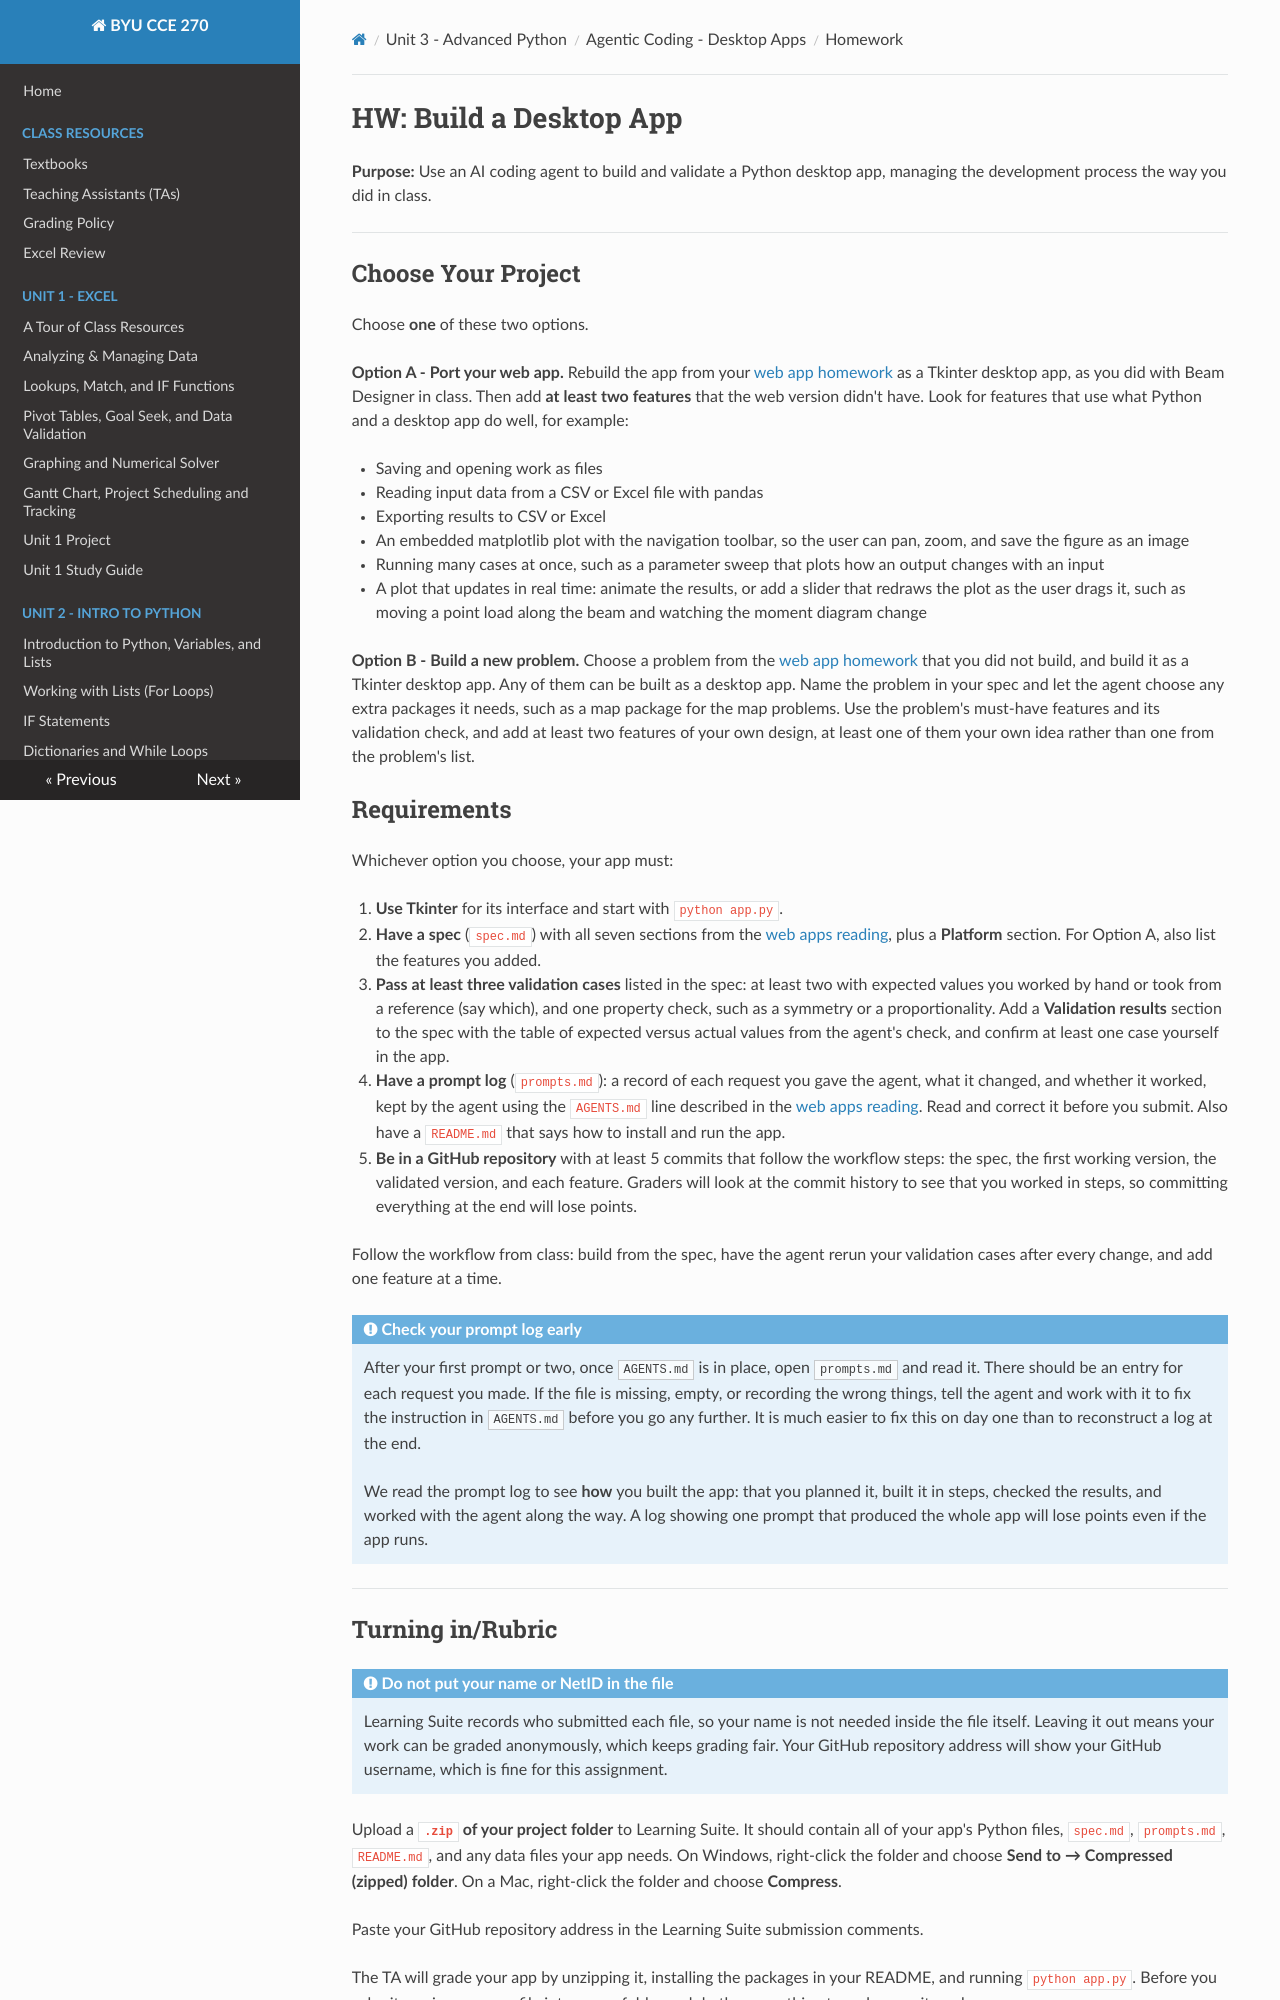

repository: byu-cce270/content · page: unit3/06_ai_desktop_apps/desktop_hw/index.html · generator: mkdocs

# HW: Build a Desktop App

**Purpose:** Use an AI coding agent to build and validate a Python desktop app, managing the development process the way you did in class.

---

## Choose Your Project

Choose **one** of these two options.

**Option A - Port your web app.** Rebuild the app from your [web app homework](../05_ai_web_apps/web_hw.md) as a Tkinter desktop app, as you did with Beam Designer in class. Then add **at least two features** that the web version didn't have. Look for features that use what Python and a desktop app do well, for example:

- Saving and opening work as files
- Reading input data from a CSV or Excel file with pandas
- Exporting results to CSV or Excel
- An embedded matplotlib plot with the navigation toolbar, so the user can pan, zoom, and save the figure as an image
- Running many cases at once, such as a parameter sweep that plots how an output changes with an input
- A plot that updates in real time: animate the results, or add a slider that redraws the plot as the user drags it, such as moving a point load along the beam and watching the moment diagram change

**Option B - Build a new problem.** Choose a problem from the [web app homework](../05_ai_web_apps/web_hw.md) that you did not build, and build it as a Tkinter desktop app. Any of them can be built as a desktop app. Name the problem in your spec and let the agent choose any extra packages it needs, such as a map package for the map problems. Use the problem's must-have features and its validation check, and add at least two features of your own design, at least one of them your own idea rather than one from the problem's list.

## Requirements

Whichever option you choose, your app must:

1. **Use Tkinter** for its interface and start with `python app.py`.
2. **Have a spec** (`spec.md`) with all seven sections from the [web apps reading](../05_ai_web_apps/web_read.md#1-write-a-spec), plus a **Platform** section. For Option A, also list the features you added.
3. **Pass at least three validation cases** listed in the spec: at least two with expected values you worked by hand or took from a reference (say which), and one property check, such as a symmetry or a proportionality. Add a **Validation results** section to the spec with the table of expected versus actual values from the agent's check, and confirm at least one case yourself in the app.
4. **Have a prompt log** (`prompts.md`): a record of each request you gave the agent, what it changed, and whether it worked, kept by the agent using the `AGENTS.md` line described in the [web apps reading](../05_ai_web_apps/web_read.md#standing-instructions-and-the-prompt-log). Read and correct it before you submit. Also have a `README.md` that says how to install and run the app.
5. **Be in a GitHub repository** with at least 5 commits that follow the workflow steps: the spec, the first working version, the validated version, and each feature. Graders will look at the commit history to see that you worked in steps, so committing everything at the end will lose points.

Follow the workflow from class: build from the spec, have the agent rerun your validation cases after every change, and add one feature at a time.

!!! note "Check your prompt log early"
    After your first prompt or two, once `AGENTS.md` is in place, open `prompts.md` and read it. There should be an entry for each request you made. If the file is missing, empty, or recording the wrong things, tell the agent and work with it to fix the instruction in `AGENTS.md` before you go any further. It is much easier to fix this on day one than to reconstruct a log at the end.

    We read the prompt log to see **how** you built the app: that you planned it, built it in steps, checked the results, and worked with the agent along the way. A log showing one prompt that produced the whole app will lose points even if the app runs.

---
